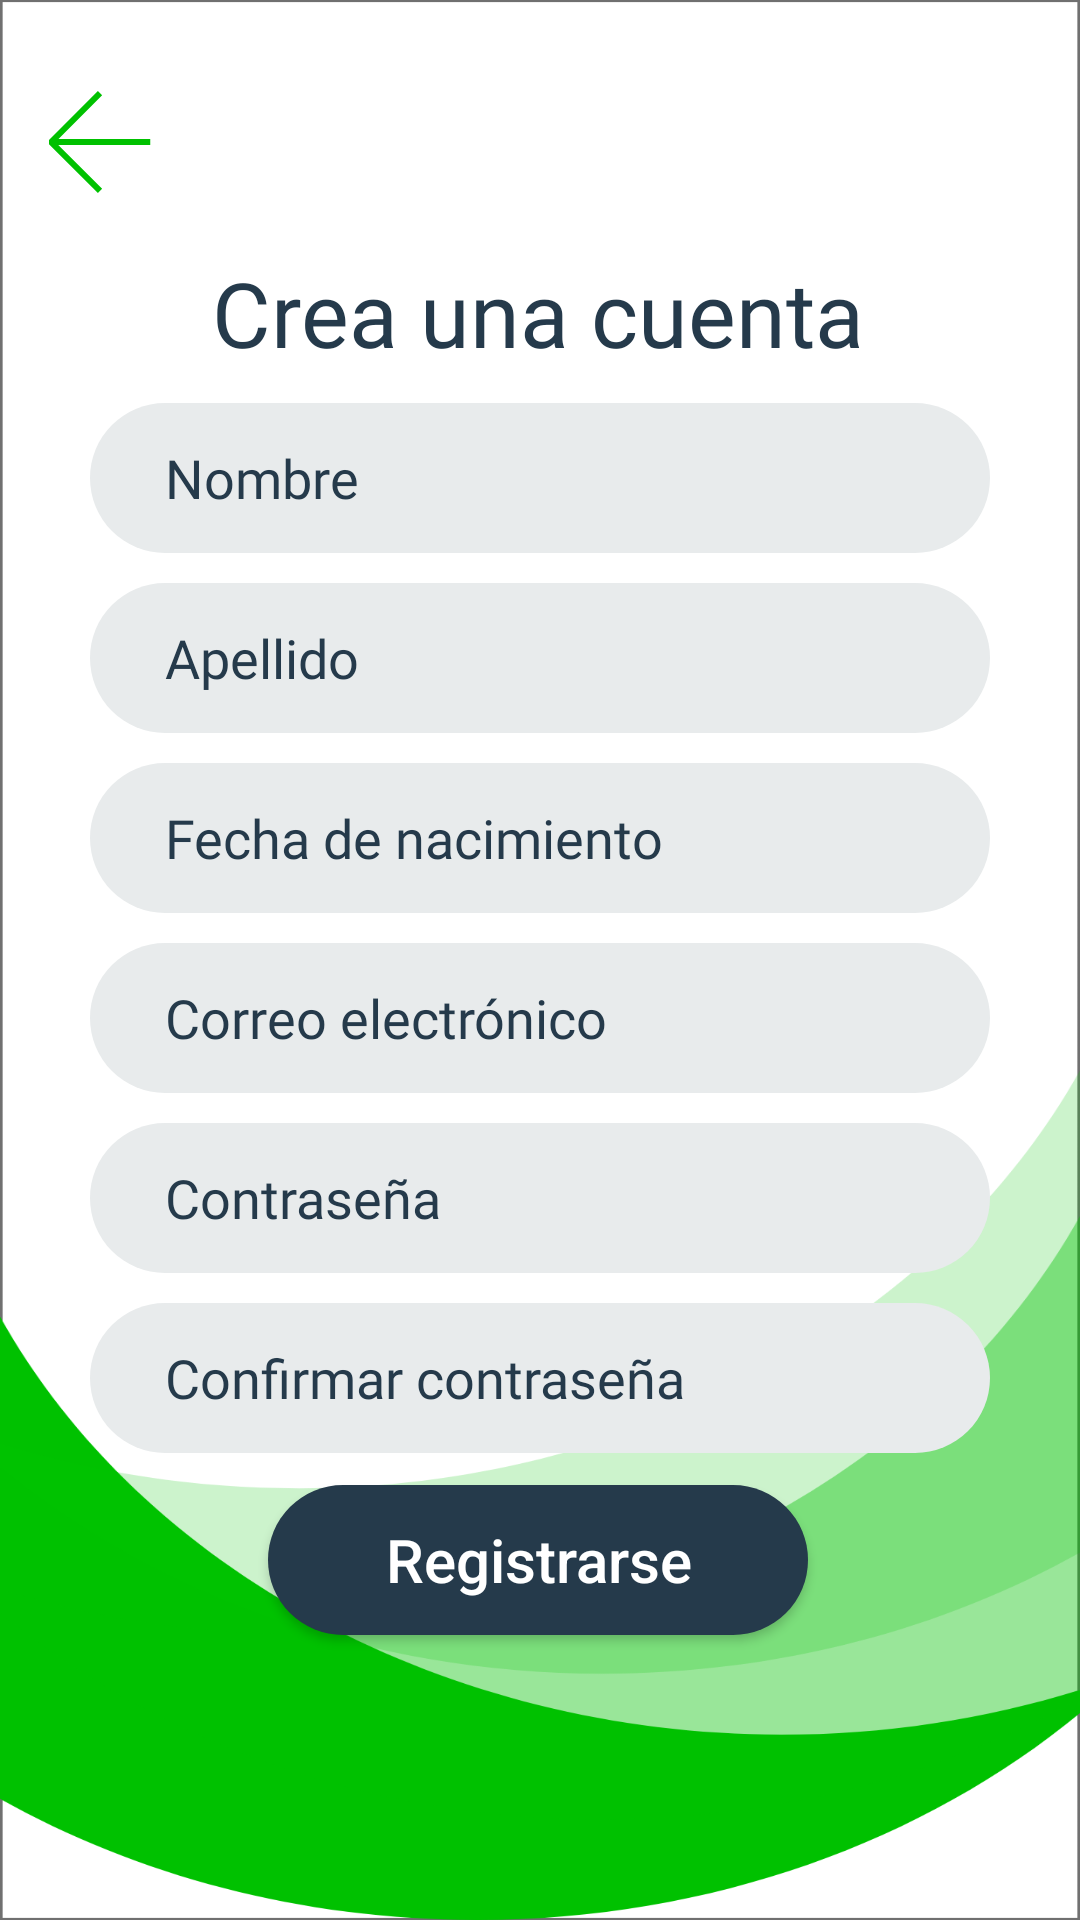

Here is an Android app screen rendered from its layout file. Give the layout XML and the strings, colors and styles it references.
<!-- AndroidManifest.xml: application theme AppTheme -->
<!-- res/layout/activity_register.xml -->
<?xml version="1.0" encoding="utf-8"?>
<androidx.constraintlayout.widget.ConstraintLayout xmlns:android="http://schemas.android.com/apk/res/android"
    xmlns:app="http://schemas.android.com/apk/res-auto"
    xmlns:tools="http://schemas.android.com/tools"
    android:layout_width="match_parent"
    android:layout_height="match_parent"
    tools:context=".Register"
    android:background="@drawable/background_register">

    <ImageView
        android:id="@+id/img_backButton"
        android:layout_width="wrap_content"
        android:layout_height="wrap_content"
        android:contentDescription="@string/app_back_button"
        app:layout_constraintBottom_toBottomOf="parent"
        app:layout_constraintEnd_toEndOf="parent"
        app:layout_constraintHorizontal_bias="0.05"
        app:layout_constraintStart_toStartOf="parent"
        app:layout_constraintTop_toTopOf="parent"
        app:layout_constraintVertical_bias="0.05"
        app:srcCompat="@drawable/back_button" />

    <TextView
        android:id="@+id/txt_title_register"
        android:layout_width="wrap_content"
        android:layout_height="wrap_content"
        android:fontFamily="@font/bold"
        android:text="@string/app_register_title"
        android:textColor="@color/black_grey"
        android:textSize="30sp"
        app:layout_constraintBottom_toBottomOf="parent"
        app:layout_constraintEnd_toEndOf="parent"
        app:layout_constraintHorizontal_bias="0.497"
        app:layout_constraintStart_toStartOf="parent"
        app:layout_constraintTop_toTopOf="parent"
        app:layout_constraintVertical_bias="0.14" />

    <EditText
        android:id="@+id/txt_name"
        android:layout_width="300dp"

        android:layout_height="50sp"
        android:layout_marginTop="10dp"
        android:autofillHints="no"
        android:background="@drawable/input_field"
        android:ems="10"
        android:fontFamily="@font/normal"
        android:hint="@string/app_register_name_field"
        android:inputType="textPersonName"

        android:textColor="@color/black_grey"
        android:textColorHint="@color/black_grey"
        android:textSize="18sp"
        app:layout_constraintEnd_toEndOf="parent"
        app:layout_constraintStart_toStartOf="parent"
        app:layout_constraintTop_toBottomOf="@+id/txt_title_register" />

    <EditText
        android:id="@+id/txt_lastname"
        android:layout_width="300dp"
        android:layout_height="50sp"
        android:layout_marginTop="10dp"
        android:autofillHints="no"
        android:background="@drawable/input_field"
        android:ems="10"
        android:fontFamily="@font/normal"
        android:hint="@string/app_register_lastname_field"
        android:inputType="textPersonName"
        android:textColor="@color/black_grey"
        android:textColorHint="@color/black_grey"
        android:textSize="18sp"
        app:layout_constraintEnd_toEndOf="parent"
        app:layout_constraintStart_toStartOf="parent"
        app:layout_constraintTop_toBottomOf="@+id/txt_name" />

    <EditText
        android:id="@+id/txt_birthdate"
        android:layout_width="300dp"
        android:layout_height="50sp"
        android:layout_marginTop="10dp"
        android:autofillHints="no"
        android:background="@drawable/input_field"
        android:ems="10"
        android:fontFamily="@font/normal"
        android:hint="@string/app_register_birthdate"
        android:inputType="date"
        android:textColor="@color/black_grey"
        android:textColorHint="@color/black_grey"
        android:textSize="18sp"
        app:layout_constraintEnd_toEndOf="parent"
        app:layout_constraintStart_toStartOf="parent"
        app:layout_constraintTop_toBottomOf="@+id/txt_lastname" />

    <EditText
        android:id="@+id/txt_email"
        android:layout_width="300dp"
        android:layout_height="50sp"
        android:layout_marginTop="10dp"
        android:autofillHints="no"
        android:background="@drawable/input_field"
        android:ems="10"
        android:fontFamily="@font/normal"
        android:hint="@string/app_login_email"
        android:inputType="textEmailAddress"
        android:textColor="@color/black_grey"
        android:textColorHint="@color/black_grey"
        android:textSize="18sp"
        app:layout_constraintEnd_toEndOf="parent"
        app:layout_constraintStart_toStartOf="parent"
        app:layout_constraintTop_toBottomOf="@+id/txt_birthdate" />

    <EditText
        android:id="@+id/txt_password_register"
        android:layout_width="300dp"
        android:layout_height="50sp"
        android:layout_marginTop="10dp"
        android:autofillHints="no"
        android:background="@drawable/input_field"
        android:ems="10"
        android:fontFamily="@font/normal"
        android:hint="@string/app_login_password"
        android:inputType="textPassword"
        android:textColor="@color/black_grey"
        android:textColorHint="@color/black_grey"
        android:textSize="18sp"
        app:layout_constraintEnd_toEndOf="parent"
        app:layout_constraintStart_toStartOf="parent"
        app:layout_constraintTop_toBottomOf="@+id/txt_email" />

    <EditText
        android:id="@+id/txt_confirm_password_register"
        android:layout_width="300dp"
        android:layout_height="50sp"
        android:layout_marginTop="10dp"
        android:autofillHints="no"
        android:background="@drawable/input_field"
        android:ems="10"
        android:fontFamily="@font/normal"
        android:hint="@string/app_register_password_confirm"
        android:inputType="textPassword"
        android:textColor="@color/black_grey"
        android:textColorHint="@color/black_grey"
        android:textSize="18sp"
        app:layout_constraintEnd_toEndOf="parent"
        app:layout_constraintStart_toStartOf="parent"
        app:layout_constraintTop_toBottomOf="@+id/txt_password_register" />


    <Button
        android:id="@+id/btn_register"
        android:layout_width="180dp"
        android:layout_height="50sp"
        android:background="@drawable/btn_dark"
        android:text="@string/app_register_btn"
        android:textAllCaps="false"
        android:textColor="@color/white"
        android:textSize="20sp"
        app:layout_constraintBottom_toBottomOf="parent"
        app:layout_constraintEnd_toEndOf="parent"
        app:layout_constraintHorizontal_bias="0.497"
        app:layout_constraintStart_toStartOf="parent"
        app:layout_constraintTop_toBottomOf="@+id/txt_confirm_password_register"
        app:layout_constraintVertical_bias="0.10" />

</androidx.constraintlayout.widget.ConstraintLayout>
<!-- resources referenced by this layout -->
<resources>
  <color name="black_grey">#253A4B</color>
  <color name="white">#FFFFFFFF</color>
  <!-- drawable back_button: png bitmap (drawable-hdpi, 486 bytes) -->
  <!-- drawable background_register: png bitmap (drawable-hdpi, 37847 bytes) -->
  <!-- drawable btn_dark (drawable) -->
  <?xml version="1.0" encoding="utf-8"?>
  <shape android:shape="rectangle" xmlns:android="http://schemas.android.com/apk/res/android">
      <corners android:radius="50sp"/>
      <solid android:color="@color/black_grey"/>
  </shape>
  <!-- drawable input_field (drawable) -->
  <?xml version="1.0" encoding="utf-8"?>
  <shape android:shape="rectangle" xmlns:android="http://schemas.android.com/apk/res/android">
      <solid android:color="@color/light_gray"/>
      <corners android:radius="50sp"/>
      <padding android:left="25sp"/>
  </shape>
  <string name="app_back_button">BackButton</string>
  <string name="app_login_email">Correo electrónico</string>
  <string name="app_login_password">Contraseña</string>
  <string name="app_register_birthdate">Fecha de nacimiento</string>
  <string name="app_register_btn">Registrarse</string>
  <string name="app_register_lastname_field">Apellido</string>
  <string name="app_register_name_field">Nombre</string>
  <string name="app_register_password_confirm">Confirmar contraseña</string>
  <string name="app_register_title">Crea una cuenta</string>
  <style name="AppTheme" parent="Theme.AppCompat.Light.NoActionBar">
          
          <item name="colorPrimary">@color/colorPrimary</item>
          <item name="colorPrimaryDark">@color/black_grey</item>
          <item name="colorAccent">@color/colorAccent</item>
          <item name="windowNoTitle">true</item>
          <item name="windowActionBar">false</item>
      </style>
  <color name="light_gray">#E8EBEC</color>
  <color name="colorPrimary">#6200EE</color>
  <color name="colorAccent">#03DAC5</color>
</resources>
